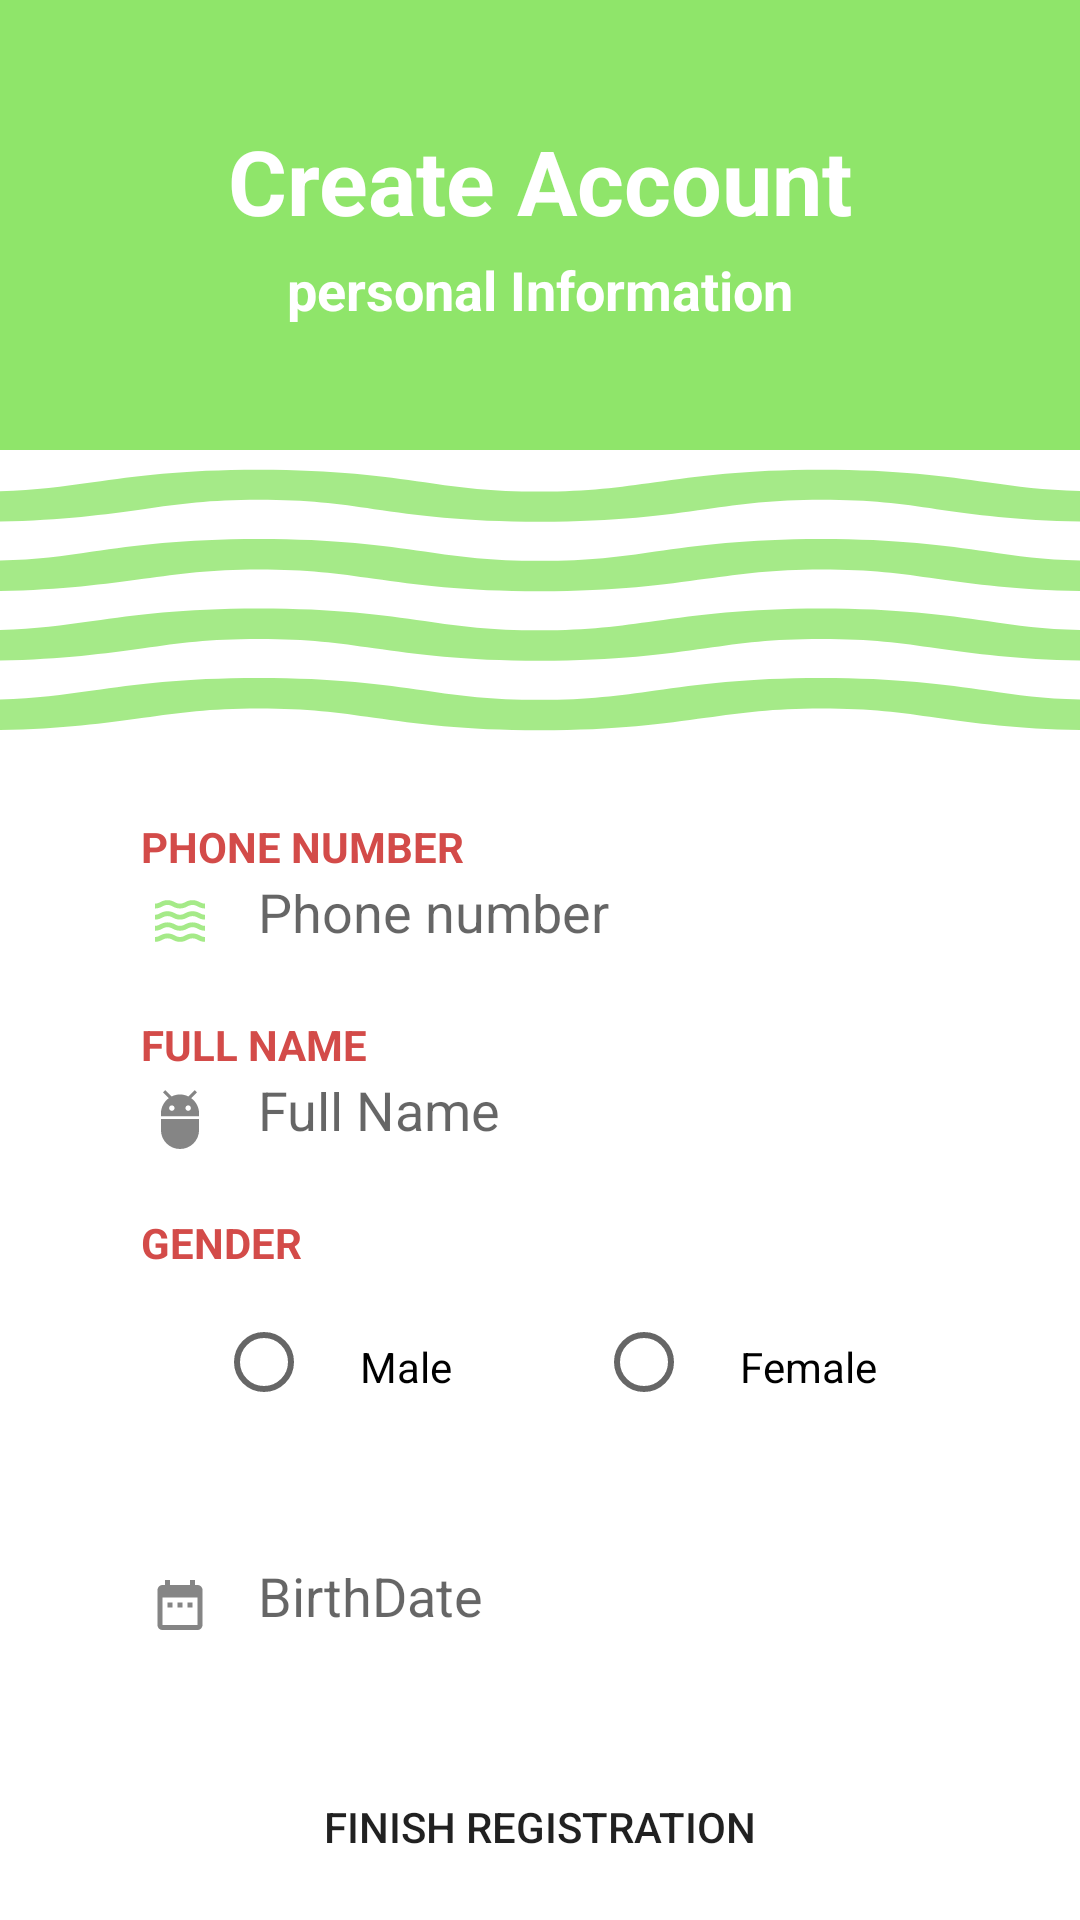

Android layout source for this screen:
<!-- AndroidManifest.xml: application theme AppTheme -->
<!-- res/layout/fragment_personal_information.xml -->
<?xml version="1.0" encoding="utf-8"?>
<ScrollView xmlns:android="http://schemas.android.com/apk/res/android"
    xmlns:app="http://schemas.android.com/apk/res-auto"
    xmlns:tools="http://schemas.android.com/tools"
    android:layout_width="match_parent"
    android:layout_height="match_parent"
    android:background="@android:color/white">

    <androidx.constraintlayout.widget.ConstraintLayout
        android:layout_width="match_parent"
        android:layout_height="match_parent"
        tools:context=".LogInActivity">

        <View
            android:id="@+id/top_view"
            android:layout_width="match_parent"
            android:layout_height="150dp"
            android:background="#8FE56A"
            app:layout_constraintEnd_toEndOf="parent"
            app:layout_constraintStart_toStartOf="parent"
            app:layout_constraintTop_toTopOf="parent" />

        <View
            android:id="@+id/view2"
            android:layout_width="0dp"
            android:layout_height="100dp"
            android:background="@drawable/ic_wave"
            app:layout_constraintEnd_toEndOf="parent"
            app:layout_constraintHorizontal_bias="0.0"
            app:layout_constraintStart_toStartOf="parent"
            app:layout_constraintTop_toBottomOf="@+id/top_view" />

        <EditText
            android:id="@+id/phone_number"
            android:layout_width="0dp"
            android:layout_height="50dp"
            android:layout_marginStart="32dp"
            android:layout_marginLeft="32dp"
            android:layout_marginTop="32dp"
            android:layout_marginEnd="32dp"
            android:layout_marginRight="32dp"
            android:background="@drawable/backgroundgradient"
            android:drawableStart="@drawable/ic_phone"
            android:drawablePadding="14dp"
            android:ems="10"
            android:hint="Phone number"
            android:inputType="number|text|phone"
            android:padding="16dp"
            app:layout_constraintEnd_toEndOf="parent"
            app:layout_constraintStart_toStartOf="parent"
            app:layout_constraintTop_toBottomOf="@+id/view2" />

        <TextView
            android:layout_width="wrap_content"
            android:layout_height="wrap_content"
            android:layout_marginStart="41dp"
            android:background="@android:color/white"
            android:paddingStart="6dp"
            android:paddingEnd="6dp"
            android:text="Phone Number"
            android:textAllCaps="true"
            android:textColor="#D34B49"
            android:textStyle="bold"
            app:layout_constraintBottom_toTopOf="@id/phone_number"
            app:layout_constraintStart_toStartOf="parent"
            app:layout_constraintTop_toTopOf="@id/phone_number"/>


        <EditText
            android:id="@+id/full_name"
            android:layout_width="0dp"
            android:layout_height="50dp"
            android:layout_marginTop="16dp"
            android:background="@drawable/backgroundgradient"
            android:drawableStart="@drawable/ic_action_user"
            android:drawablePadding="14dp"
            android:ems="10"
            android:hint="Full Name"
            android:inputType="textPersonName"
            android:padding="16dp"
            app:layout_constraintEnd_toEndOf="@+id/phone_number"
            app:layout_constraintStart_toStartOf="@+id/phone_number"
            app:layout_constraintTop_toBottomOf="@+id/phone_number" />

        <TextView
            android:layout_width="wrap_content"
            android:layout_height="wrap_content"
            android:layout_marginStart="41dp"
            android:background="@android:color/white"
            android:paddingStart="6dp"
            android:paddingEnd="6dp"
            android:text="Full name"
            android:textAllCaps="true"
            android:textColor="#D34B49"
            android:textStyle="bold"
            app:layout_constraintBottom_toTopOf="@id/full_name"
            app:layout_constraintStart_toStartOf="parent"
            app:layout_constraintTop_toTopOf="@id/full_name"/>

        <RadioGroup
            android:id="@+id/gender"
            android:layout_width="0dp"
            android:layout_height="80dp"
            android:layout_marginStart="32dp"
            android:layout_marginLeft="32dp"
            android:layout_marginTop="16dp"
            android:layout_marginEnd="32dp"
            android:layout_marginRight="32dp"
            android:background="@drawable/backgroundgradient"
            android:orientation="horizontal"
            android:paddingLeft="24dp"
            app:layout_constraintEnd_toEndOf="parent"
            app:layout_constraintStart_toStartOf="parent"
            app:layout_constraintTop_toBottomOf="@+id/full_name">

            <RadioButton
                android:layout_width="wrap_content"
                android:layout_height="wrap_content"
                android:layout_margin="16dp"
                android:padding="16dp"
                android:text="Male"
                />

            <RadioButton
                android:layout_width="wrap_content"
                android:layout_height="wrap_content"
                android:layout_margin="16dp"
                android:padding="16dp"
                android:text="Female"
                />
        </RadioGroup>
        <TextView
            android:layout_width="wrap_content"
            android:layout_height="wrap_content"
            android:layout_marginStart="41dp"
            android:background="@android:color/white"
            android:paddingStart="6dp"
            android:paddingEnd="6dp"
            android:text="Gender"
            android:textAllCaps="true"
            android:textColor="#D34B49"
            android:textStyle="bold"
            app:layout_constraintBottom_toTopOf="@id/gender"
            app:layout_constraintStart_toStartOf="parent"
            app:layout_constraintTop_toTopOf="@id/gender"/>

        <EditText
            android:id="@+id/date"
            android:layout_width="0dp"
            android:layout_height="50dp"
            android:layout_marginStart="32dp"
            android:layout_marginLeft="32dp"
            android:layout_marginTop="16dp"
            android:layout_marginEnd="32dp"
            android:layout_marginRight="32dp"
            android:background="@drawable/backgroundgradient"
            android:drawableStart="@drawable/ic_date_range"
            android:drawablePadding="14dp"
            android:ems="10"
            android:hint="BirthDate"
            android:inputType="date"
            android:padding="16dp"
            app:layout_constraintEnd_toEndOf="parent"
            app:layout_constraintStart_toStartOf="parent"
            app:layout_constraintTop_toBottomOf="@+id/gender" />

        <TextView
            android:id="@+id/createAccount"
            android:layout_width="wrap_content"
            android:layout_height="wrap_content"
            android:layout_marginTop="40dp"
            android:text="Create Account"
            android:textColor="@android:color/white"
            android:textSize="30sp"
            android:textStyle="bold"
            app:layout_constraintEnd_toEndOf="parent"
            app:layout_constraintStart_toStartOf="parent"
            app:layout_constraintTop_toTopOf="@+id/top_view" />

        <TextView
            android:id="@+id/create_account_tag_line"
            android:layout_width="wrap_content"
            android:layout_height="wrap_content"
            android:layout_marginTop="4dp"
            android:text="personal Information"
            android:textColor="@android:color/white"
            android:textSize="18sp"
            android:textStyle="bold"
            app:layout_constraintEnd_toEndOf="parent"
            app:layout_constraintStart_toStartOf="parent"
            app:layout_constraintTop_toBottomOf="@+id/createAccount" />

        <Button
            android:id="@+id/submit"
            android:layout_width="0dp"
            android:layout_height="50dp"
            android:layout_marginStart="32dp"
            android:layout_marginLeft="32dp"
            android:layout_marginTop="24dp"
            android:layout_marginEnd="32dp"
            android:layout_marginRight="32dp"
            android:background="@drawable/backgroundgradient"
            android:text="Finish Registration"
            app:layout_constraintEnd_toEndOf="@id/date"
            app:layout_constraintHorizontal_bias="0.0"
            app:layout_constraintStart_toStartOf="@+id/date"
            app:layout_constraintTop_toBottomOf="@+id/date" />
    </androidx.constraintlayout.widget.ConstraintLayout>


</ScrollView>
<!-- resources referenced by this layout -->
<resources>
  <!-- drawable ic_action_user: png bitmap (drawable-hdpi, 330 bytes) -->
  <!-- drawable ic_date_range (drawable-anydpi) -->
  <vector xmlns:android="http://schemas.android.com/apk/res/android"
      android:width="24dp"
      android:height="24dp"
      android:viewportWidth="24"
      android:viewportHeight="24"
      android:tint="#333333"
      android:alpha="0.6">
    <group android:scaleX="0.8333333"
        android:scaleY="0.8333333"
        android:translateX="2"
        android:translateY="2">
      <path
          android:fillColor="@android:color/white"
          android:pathData="M9,11L7,11v2h2v-2zM13,11h-2v2h2v-2zM17,11h-2v2h2v-2zM19,4h-1L18,2h-2v2L8,4L8,2L6,2v2L5,4c-1.11,0 -1.99,0.9 -1.99,2L3,20c0,1.1 0.89,2 2,2h14c1.1,0 2,-0.9 2,-2L21,6c0,-1.1 -0.9,-2 -2,-2zM19,20L5,20L5,9h14v11z"/>
    </group>
  </vector>
  <!-- drawable ic_phone: vector/xml drawable (drawable-anydpi, 2308 chars, omitted) -->
  <!-- drawable ic_wave: vector/xml drawable (drawable-anydpi, 2300 chars, omitted) -->
  <style name="AppTheme" parent="Theme.AppCompat.Light.DarkActionBar">
          
          <item name="colorPrimary">@color/colorPrimary</item>
          <item name="colorPrimaryDark">@color/colorPrimaryDark</item>
          <item name="colorAccent">@color/colorAccent</item>
      </style>
  <!-- not gathered from this repository: default colours our renderer supplied (Android Studio template values) -->
  <color name="colorPrimary">#FF6200EE</color>
  <color name="colorPrimaryDark">#FF3700B3</color>
  <color name="colorAccent">#FF03DAC5</color>
</resources>
